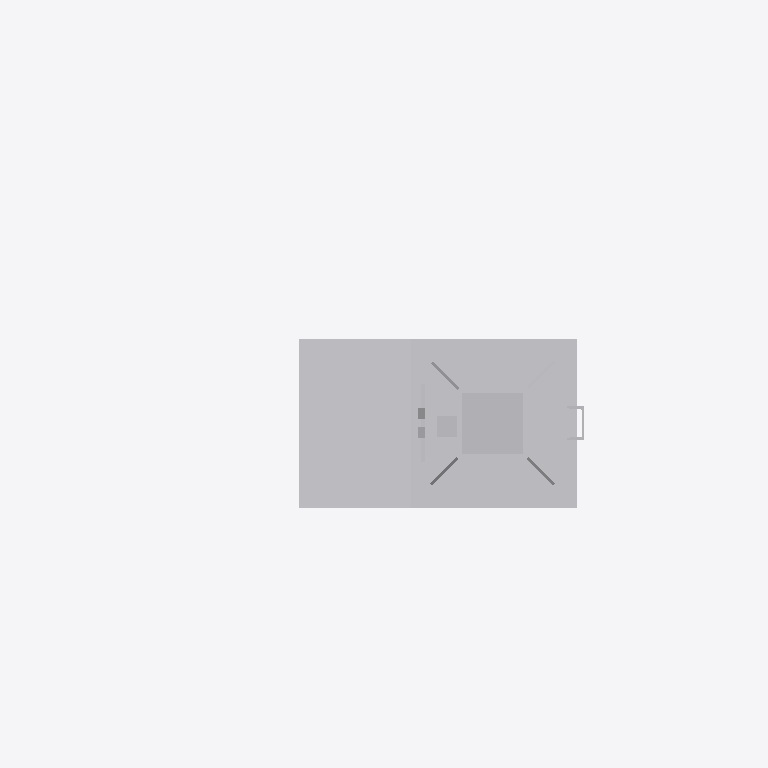
Plan cut of the same IFC building model at storey 'Ebene 1' (level 0.00 m, cut at 1.40 m), seen from above with north up, elements coloured by IFC class: 1 other element (light grey). Cut surfaces are drawn darker.
Extent 2.1 m × 1.3 m × 6.5 m (x, y, z). Storeys (1): Ebene 1 at 0.00 m. Elements (1): 1 IfcBuildingElementProxy.

HEADER;
FILE_DESCRIPTION(('ViewDefinition [CoordinationView_V2.0]'),'2;1');
FILE_NAME('','2022-12-02T13:44:05',(''),(''),'The EXPRESS Data Manager Version 5.02.0100.07 : ','20211019_1515(x64) - Exporter 20.2.60.15 - Defau','');
FILE_SCHEMA(('IFC2X3'));
ENDSEC;
DATA;
#104=IFCPROJECT('3_C1sZIb1F_8u9u3$ye9LJ',#41,'',$,$,'','',(#96),#91);
#25696=IFCSITE('3_C1sZIb1F_8u9u3$ye9LH',#41,'Default',$,$,#25693,$,$,.ELEMENT.,(42,24,53,508911),(-71,-15,-29,-58837),0.0,$,$);
#114=IFCBUILDING('3_C1sZIb1F_8u9u3$ye9LI',#41,'',$,$,#32,$,'',.ELEMENT.,$,$,$);
#123=IFCBUILDINGSTOREY('3_C1sZIb1F_8u9u3y3Nsmi',#41,'Ebene 1',$,'Ebene:Ebene 1',#121,$,'Ebene 1',.ELEMENT.,0.0);
#25659=IFCBUILDINGELEMENTPROXY('3S9gPeEXT8ruGWwUKpTevO',#41,'S 8000.5.7-2-6_M3500-A400-2Zu-HS-R_LOD200-300:S 8000.5.7-2-6_M3500-A400-2Zu-HS-R_LOD200-300:3346',$,'S 8000.5.7-2-6_M3500-A400-2Zu-HS-R_LOD200-300:S 8000.5.7-2-6_M3500-A400-2Zu-HS-R_LOD200-300',#25657,#25652,'3346',$);
ENDSEC;
